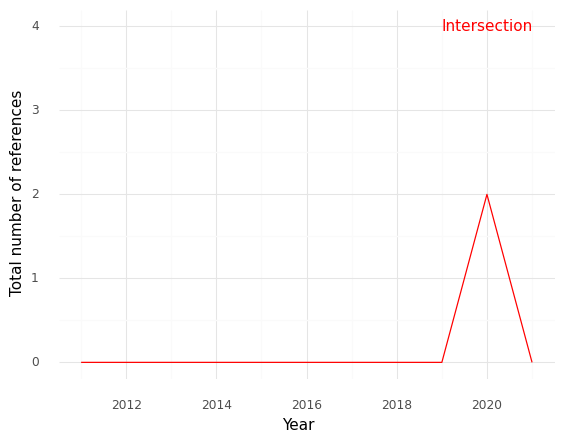

Source data for this figure (header and first rows):
, Year, intersection
0, 2011, 0.0
1, 2016, 0.0
2, 2017, 0.0
3, 2018, 0.0
4, 2019, 0.0
5, 2020, 2.0
6, 2021, 0.0
